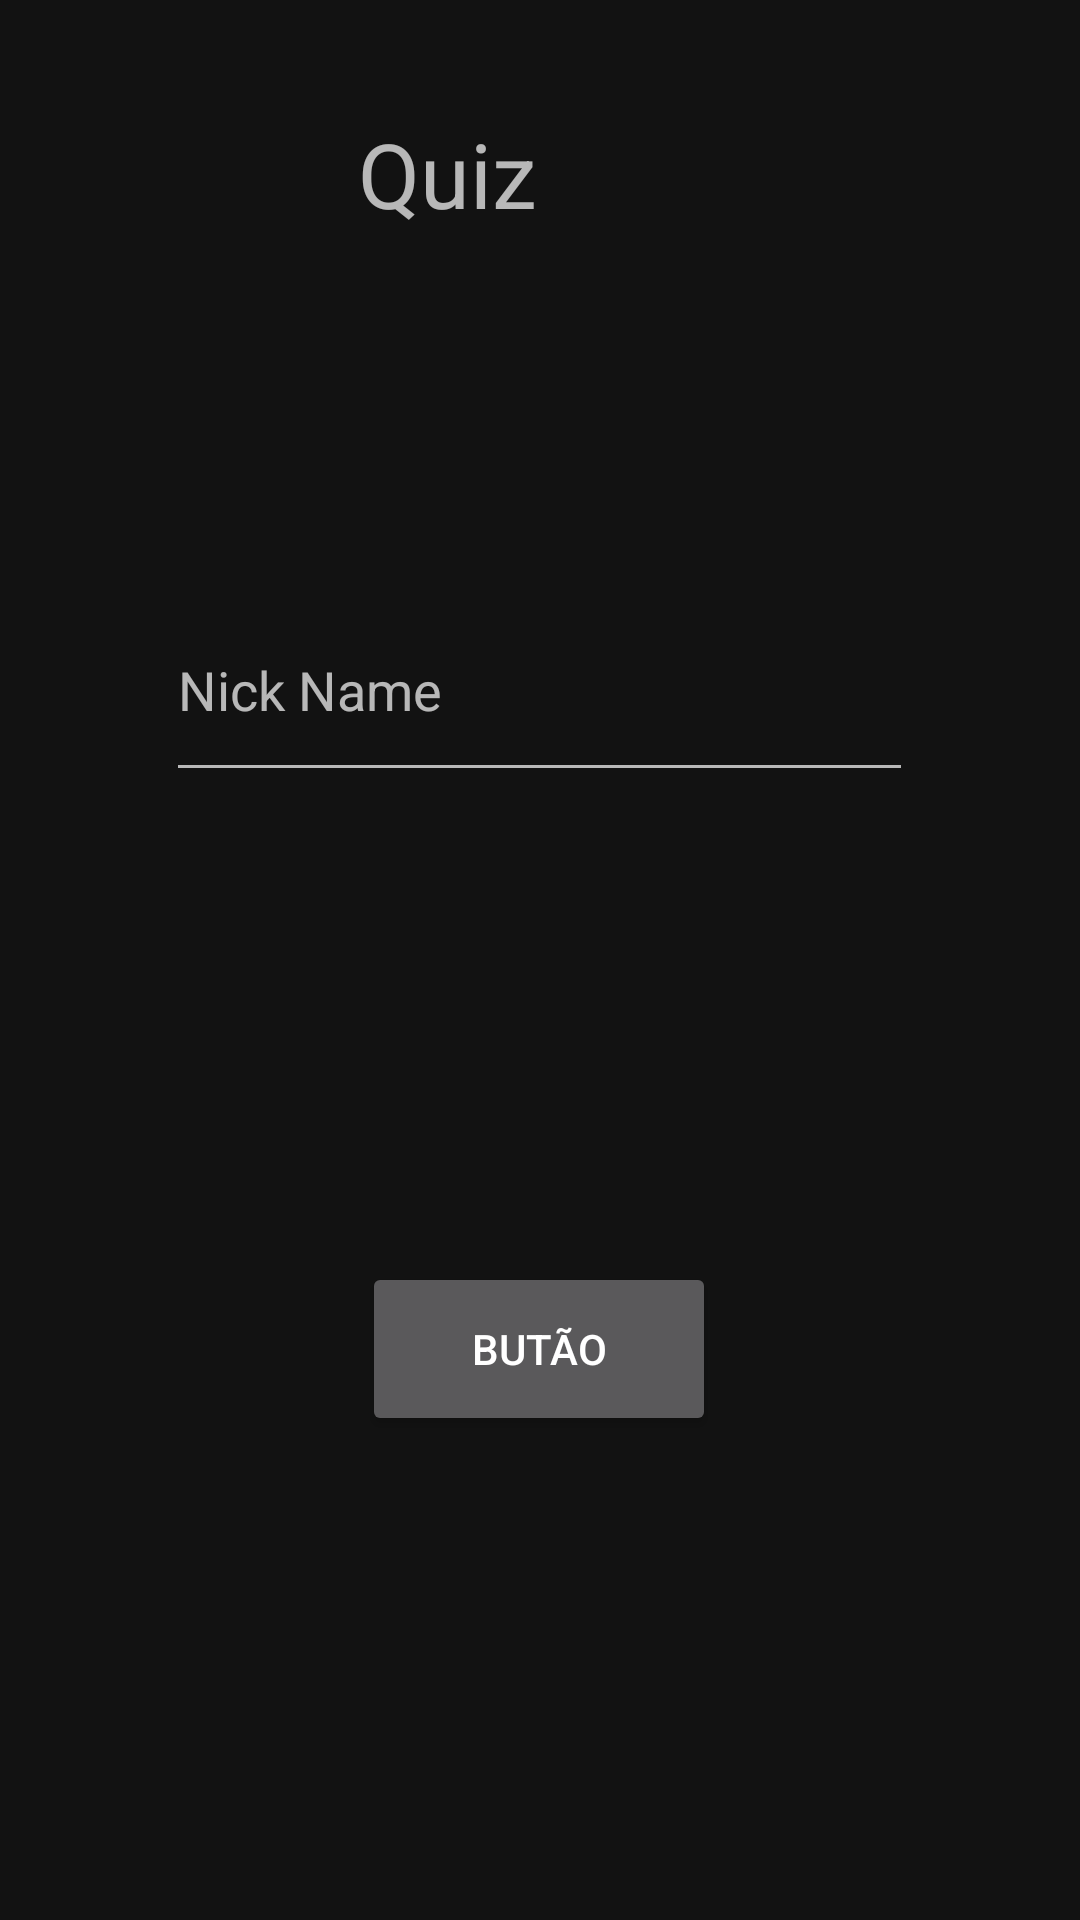

Write the Android layout XML for this screen, with the resource values it uses.
<!-- AndroidManifest.xml: application theme Theme.QuizAndroid_App -->
<!-- res/layout/activity_main.xml -->
<?xml version="1.0" encoding="utf-8"?>
<androidx.constraintlayout.widget.ConstraintLayout xmlns:android="http://schemas.android.com/apk/res/android"
    xmlns:app="http://schemas.android.com/apk/res-auto"
    xmlns:tools="http://schemas.android.com/tools"
    android:layout_width="match_parent"
    android:layout_height="match_parent"
    tools:context=".ui.MainActivity">

    <Button
        android:id="@+id/button"
        android:layout_width="118dp"
        android:layout_height="58dp"
        android:text="@string/button"
        app:layout_constraintBottom_toBottomOf="parent"
        app:layout_constraintEnd_toEndOf="parent"
        app:layout_constraintHorizontal_bias="0.498"
        app:layout_constraintStart_toStartOf="parent"
        app:layout_constraintTop_toTopOf="parent"
        app:layout_constraintVertical_bias="0.723" />

    <EditText
        android:id="@+id/editTextTextPersonName"
        android:layout_width="249dp"
        android:layout_height="71dp"
        android:autofillHints=""
        android:ems="10"
        android:hint="@string/nick_name"
        android:inputType="textPersonName"
        android:textColorHighlight="#CA13EA"
        android:textColorLink="#B60BD3"
        android:textSize="18sp"
        app:layout_constraintBottom_toBottomOf="parent"
        app:layout_constraintEnd_toEndOf="parent"
        app:layout_constraintHorizontal_bias="0.497"
        app:layout_constraintStart_toStartOf="parent"
        app:layout_constraintTop_toTopOf="parent"
        app:layout_constraintVertical_bias="0.339" />

    <TextView
        android:id="@+id/textView4"
        android:layout_width="128dp"
        android:layout_height="53dp"
        android:text="@string/title"
        android:textSize="30sp"
        app:layout_constraintBottom_toTopOf="@+id/editTextTextPersonName"
        app:layout_constraintEnd_toEndOf="parent"
        app:layout_constraintHorizontal_bias="0.515"
        app:layout_constraintStart_toStartOf="parent"
        app:layout_constraintTop_toTopOf="parent"
        app:layout_constraintVertical_bias="0.269" />

</androidx.constraintlayout.widget.ConstraintLayout>
<!-- resources referenced by this layout -->
<resources>
  <string name="button">Butão</string>
  <string name="nick_name">Nick Name</string>
  <string name="title">Quiz</string>
  <style name="Theme.QuizAndroid_App" parent="Theme.MaterialComponents.NoActionBar">
          
          <item name="colorPrimary">@color/purple_500</item>
          <item name="colorPrimaryVariant">@color/purple_700</item>
          <item name="colorOnPrimary">@color/white</item>
          
          <item name="colorSecondary">@color/teal_200</item>
          <item name="colorSecondaryVariant">@color/teal_700</item>
          <item name="colorOnSecondary">@color/black</item>
          
          <item name="android:statusBarColor" tools:targetApi="l">?attr/colorPrimaryVariant</item>
          
      </style>
  <!-- not gathered from this repository: default colours our renderer supplied (Android Studio template values) -->
  <color name="purple_500">#FF6200EE</color>
  <color name="purple_700">#FF3700B3</color>
  <color name="teal_200">#FF03DAC5</color>
  <color name="teal_700">#FF018786</color>
  <color name="black">#FF000000</color>
  <color name="white">#FFFFFFFF</color>
</resources>
